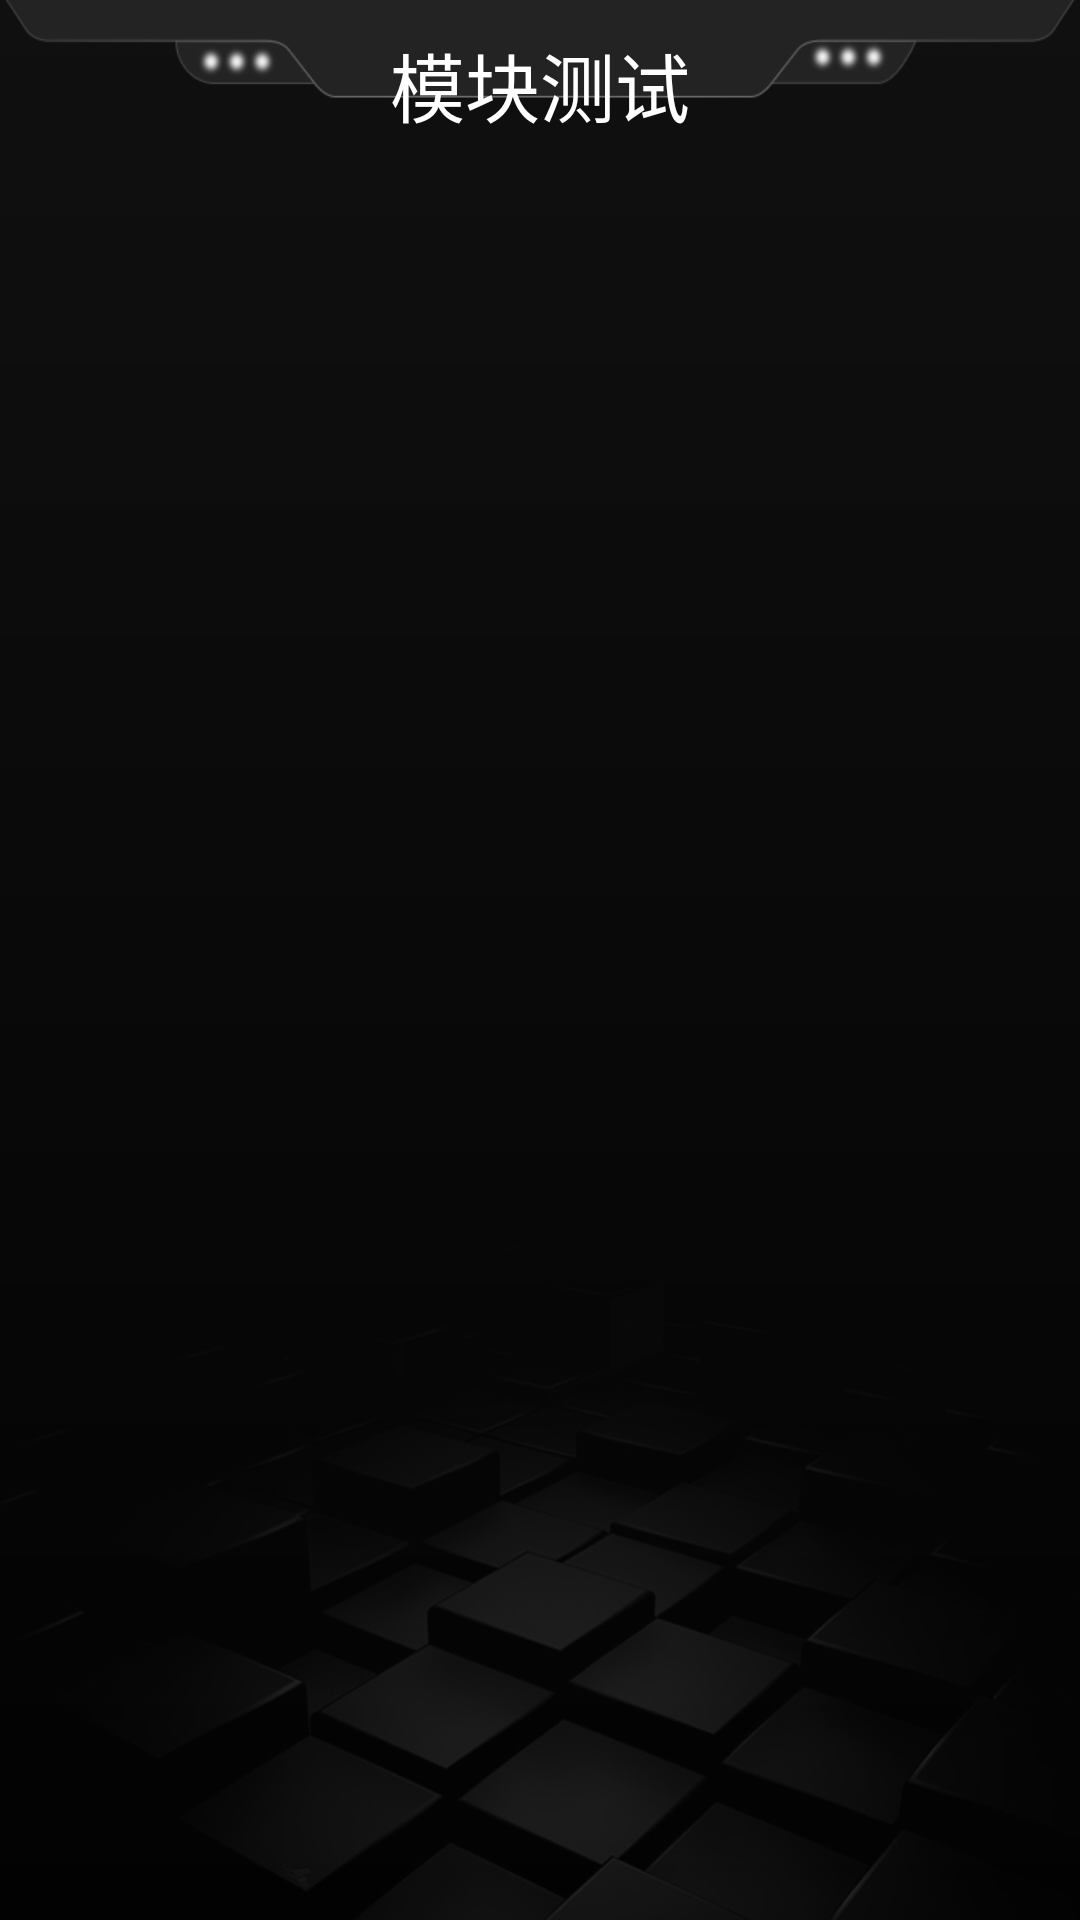

This screen was rendered from an Android layout file. Write that file and the resources it references.
<!-- AndroidManifest.xml: application theme Theme.AppCompat.Light.NoActionBar -->
<!-- res/layout/main.xml -->
<?xml version="1.0" encoding="utf-8"?>
<layout xmlns:android="http://schemas.android.com/apk/res/android"
    xmlns:app="http://schemas.android.com/apk/res-auto"
    xmlns:tools="http://schemas.android.com/tools">

    <data>

    </data>

    <LinearLayout
        android:layout_width="match_parent"
        android:layout_height="match_parent"
        android:background="@mipmap/background"
        android:gravity="center_horizontal"
        android:orientation="vertical"
        android:paddingRight="30dp"
        android:paddingLeft="30dp"
        tools:context=".MainActivity">
            <TextView
                android:layout_width="wrap_content"
                android:layout_height="wrap_content"
                android:text="@string/app_name"
                android:textSize="25dp"
                android:textColor="#ffffff"
                android:layout_marginTop="10dp"
                android:layout_marginBottom="30dp"/>
            <FrameLayout
                android:id="@+id/id_currentfragment"
                android:layout_width="match_parent"
                android:layout_height="match_parent"
                android:layout_weight="1" />

    </LinearLayout>
</layout>
<!-- resources referenced by this layout -->
<resources>
  <!-- mipmap background: jpg bitmap (mipmap-xhdpi, 52522 bytes) -->
  <string name="app_name">模块测试</string>
</resources>
